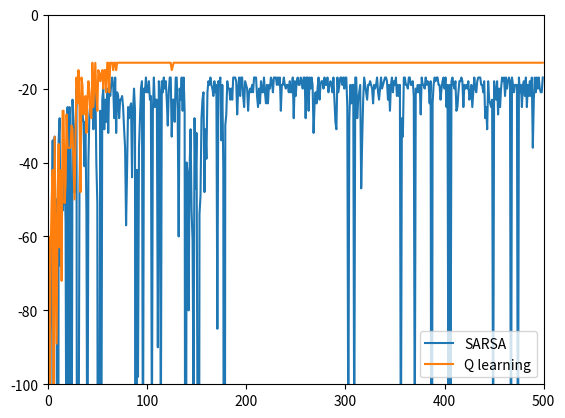

Write Python code to recreate this figure.
#### HW#6   cliff walking
import numpy as np
import random
import copy
import matplotlib.pyplot as plt

class Cliff_Walking():
    def __init__(self):
        super(Cliff_Walking, self).__init__()
        #### action 0: up, 1: right, 2: down, 3: left
        self.ACTION = [(0,1), (1,0), (0,-1), (-1,0)]
        self.DISCOUNT_FACTOR = 1
        self.EPS = 0.1
        self.ALPHA = 0.5
        self.LAMBDA = 0.9
        self.STEP_REWARD = -1

        self.init_state = np.array([0,0])
        self.Q_TABLE = np.zeros((12,4,4))        #### x y action
        self.Q_TABLE_ = np.zeros((12,4,4))
        self.E_TABLE = np.zeros((12,4,4))

    def ALL_INIT(self):
        self.Q_TABLE = np.zeros((12, 4, 4))  #### x y action
        self.Q_TABLE_ = np.zeros((12, 4, 4))
        self.E_TABLE = np.zeros((12, 4, 4))

    def Q_learning(self):
        self.ALL_INIT()
        print("Start Q learning")
        plot_reward = []
        for episode in range(500):
            reward = self.Q_learning_update()

            plot_reward += [reward]
        plt.plot(np.array(plot_reward))



    def Q_learning_update(self):
        time_step = 0
        state = copy.deepcopy(self.init_state)
        total_reward = 0
        while True:
            if time_step % 1000 == 999:
                print("time step = {:05d}".format(time_step+1))
            reward = -1
            time_step += 1
            state_ = copy.deepcopy(state)
            action = self.choose_action(state, False)

            #### by action
            state_ += self.ACTION[action]

            #### wall
            state_[0] = min(max(state_[0], 0), 11)
            state_[1] = min(max(state_[1], 0), 3)

            if (0< state_[0] < 11) and state_[1] == 0:
                reward = -100
                state_ = self.init_state

            action_ = self.choose_action(state_, False)

            #### Q table update
            self.Q_TABLE_ = copy.deepcopy(self.Q_TABLE)
            self.Q_TABLE_[state[0], state[1], action] += self.ALPHA * (reward + self.DISCOUNT_FACTOR * self.Q_TABLE[state_[0], state_[1], action_] - self.Q_TABLE[state[0], state[1], action])

            self.Q_TABLE = copy.deepcopy(self.Q_TABLE_)
            state = copy.deepcopy(state_)

            total_reward += reward
            if state_[0] == 11 and state_[1] == 0:
                print(total_reward)
                return total_reward

    def SARSA(self):
        self.ALL_INIT()
        print("Start SARSA")
        plot_reward = []
        for episode in range(500):
            reward = self.SARSA_update()

            plot_reward += [reward]
        plt.plot(np.array(plot_reward))



    def SARSA_update(self):
        time_step = 0
        state = copy.deepcopy(self.init_state)
        total_reward = 0
        while True:
            if time_step % 1000 == 999:
                print("time step = {:05d}".format(time_step+1))
            reward = -1
            time_step+=1
            state_ = copy.deepcopy(state)
            action = self.choose_action(state)

            #### by action
            state_ += self.ACTION[action]

            #### wall
            state_[0] = min(max(state_[0], 0), 11)
            state_[1] = min(max(state_[1], 0), 3)

            if (0< state_[0] < 11) and state_[1] == 0:
                reward = -100
                state_ = self.init_state

            action_ = self.choose_action(state_)

            #### Q table update
            self.Q_TABLE_ = copy.deepcopy(self.Q_TABLE)
            self.Q_TABLE_[state[0], state[1], action] += self.ALPHA * (reward + self.DISCOUNT_FACTOR * self.Q_TABLE[state_[0], state_[1], action_] - self.Q_TABLE[state[0], state[1], action])

            self.Q_TABLE = copy.deepcopy(self.Q_TABLE_)
            state = copy.deepcopy(state_)

            total_reward += reward
            if state_[0] == 11 and state_[1] == 0:
                print(total_reward)
                return total_reward


    def choose_action(self, state, SARSA=True):
        if (random.random() < self.EPS) and SARSA:
            #### exploration
            return random.randint(0,3)          #### randomly choose 0~3 action

        else:
            Q_values = self.Q_TABLE[state[0], state[1]]
            max_val = Q_values.max()
            #### if max_val has multiple max value, choose randomly
            return np.random.choice(np.where(Q_values == max_val)[0])





if __name__ == '__main__':
    PLAY = Cliff_Walking()
    PLAY.SARSA()
    PLAY.Q_learning()
    plt.legend(["SARSA", "Q learning"])
    plt.axis([0, 500, -100, 0])
    plt.savefig("./Cliff_Walking_axis.png")


